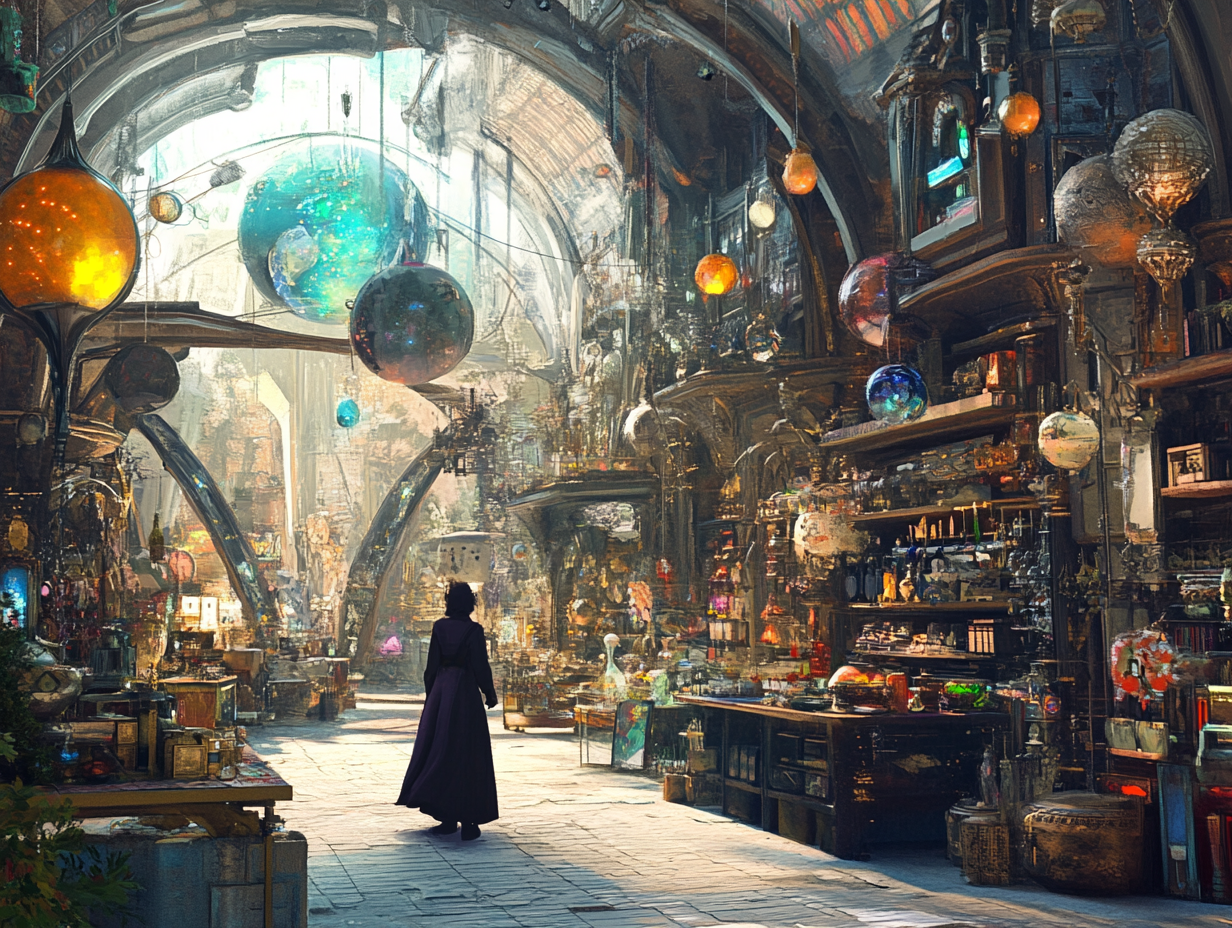
Generation parameters embedded in this image by Midjourney (PNG 'Description' text chunk):
a solar punk bazaar or market in the style of mobius full of magical items and representations of ideas to choose from --ar 4:3 --v 6.1 Job ID: ef3b0ed5-dba4-4a5a-beda-b93f7099f783